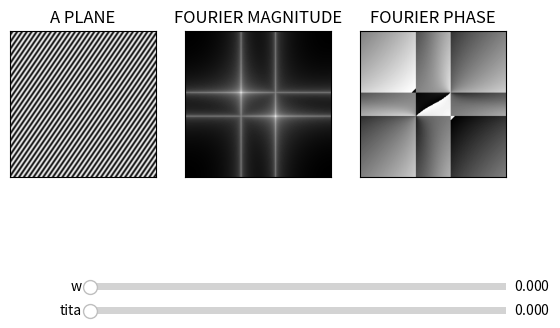

Reproduce this figure in Python.
# -*- coding: utf-8 -*-
"""
Created on Fri Aug 30 19:12:10 2019

@author: Personal
"""

import numpy as np
from matplotlib import pyplot as plt
from matplotlib.widgets import Slider

mm,nn=np.meshgrid(range(256),range(256))
def cosinwave(w,t):
    
    c=np.cos(w*(mm*np.cos(t)+nn*np.sin(t)))
    dft=np.fft.fft2(c)
    fshift = np.fft.fftshift(dft)
    ms =20*np.log(np.abs(fshift))
    ps = np.angle(fshift)
    return(c,ms,ps)
    
c,ms,ps=cosinwave(0.9,0.6)
plt.subplot(131)
plane=plt.imshow(c,cmap='gray')
plt.title('A PLANE'),plt.xticks([]), plt.yticks([])
plt.subplot(132)
mag=plt.imshow(ms, cmap='gray')
plt.title('FOURIER MAGNITUDE'),plt.xticks([]), plt.yticks([])
plt.subplot(133)
phase=plt.imshow(ps, cmap='gray')
plt.title('FOURIER PHASE'),plt.xticks([]), plt.yticks([])

ax2 = plt.axes([0.25, 0.1, 0.65, 0.03], facecolor='lightgoldenrodyellow')
ax3 = plt.axes([0.25, 0.05, 0.65, 0.03], facecolor='lightgoldenrodyellow')
w_control = Slider(ax2, 'w', 0, np.pi, valinit=0, valstep=0.02)
tita_control = Slider(ax3, 'tita', 0, 2*np.pi, valinit=0, valstep=0.04)

def update(val):
    
    w= w_control.val
    t = tita_control.val
    c,ms,ps=cosinwave(w,t)
    
    plane.set_data(c)    
    mag.set_data(ms)
    phase.set_data(ps)
    plt.draw()
    
w_control.on_changed(update)
tita_control.on_changed(update)
plt.show()